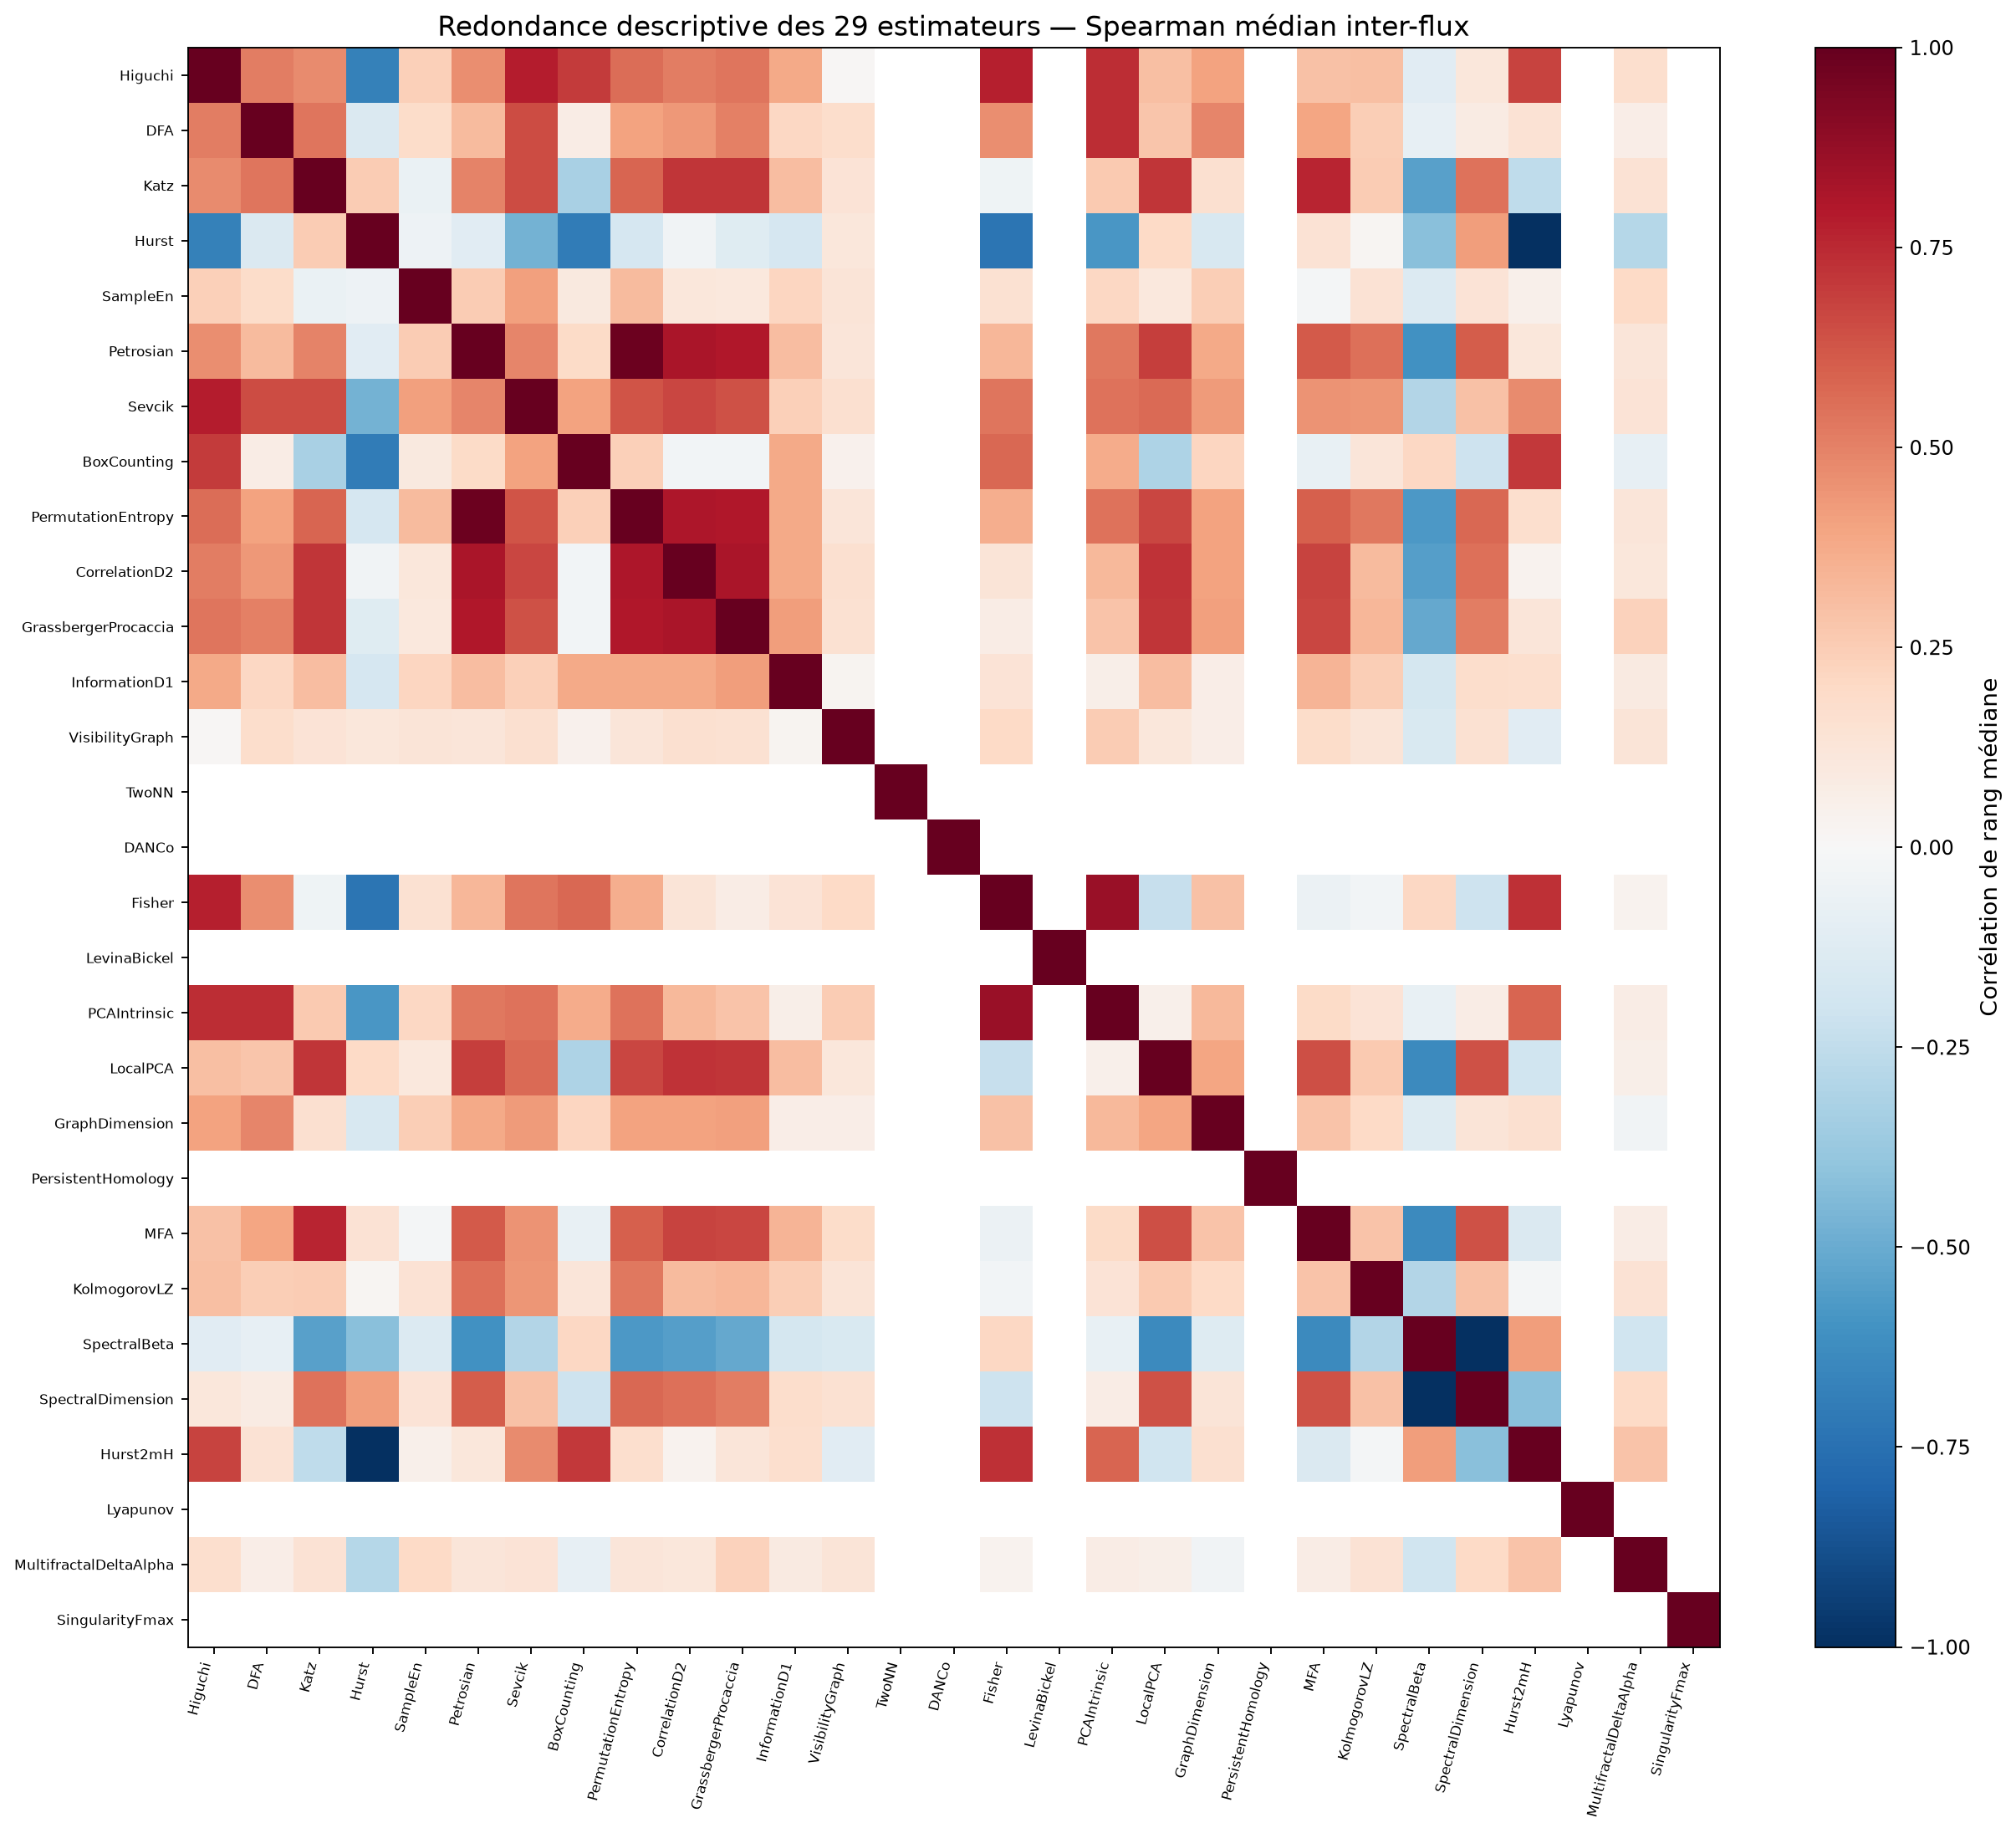

Source data for this figure (header and first rows):
, Higuchi, DFA, Katz, Hurst, SampleEn, Petrosian, Sevcik, BoxCounting, PermutationEntropy, CorrelationD2, GrassbergerProcaccia, InformationD1, VisibilityGraph, TwoNN, DANCo, Fisher, LevinaBickel, PCAIntrinsic, LocalPCA, GraphDimension, PersistentHomology, MFA, KolmogorovLZ
Higuchi, 1.0, 0.5083, 0.4764, -0.6787, 0.2366, 0.4617, 0.7874, 0.6967, 0.5566, 0.508, 0.5385, 0.38, 0.008341, , , 0.7751, , 0.7354, 0.3013, 0.4062, , 0.2954, 0.3037
DFA, 0.5083, 1.0, 0.5343, -0.1432, 0.1803, 0.3165, 0.6518, 0.076, 0.4021, 0.433, 0.504, 0.2095, 0.1764, , , 0.4626, , 0.736, 0.281, 0.4885, , 0.3967, 0.2465
Katz, 0.4764, 0.5343, 1.0, 0.2507, -0.06804, 0.4954, 0.6558, -0.3217, 0.5823, 0.7128, 0.7186, 0.3053, 0.1358, , , -0.03985, , 0.258, 0.7164, 0.157, , 0.7636, 0.2543
Hurst, -0.6787, -0.1432, 0.2507, 1.0, -0.05364, -0.1136, -0.471, -0.7002, -0.1699, -0.03353, -0.1205, -0.1668, 0.115, , , -0.7342, , -0.5838, 0.1973, -0.1603, , 0.147, 0.02199
SampleEn, 0.2366, 0.1803, -0.06804, -0.05364, 1.0, 0.2569, 0.408, 0.1015, 0.3139, 0.1131, 0.1052, 0.2115, 0.1271, , , 0.1525, , 0.2097, 0.1055, 0.2431, , -0.02004, 0.1427
Petrosian, 0.4617, 0.3165, 0.4954, -0.1136, 0.2569, 1.0, 0.4911, 0.1912, 0.9826, 0.8171, 0.8037, 0.3085, 0.1241, , , 0.3314, , 0.5256, 0.6899, 0.3771, , 0.6146, 0.547
Sevcik, 0.7874, 0.6518, 0.6558, -0.471, 0.408, 0.4911, 1.0, 0.401, 0.6313, 0.6709, 0.6406, 0.2372, 0.161, , , 0.5359, , 0.5447, 0.5678, 0.4252, , 0.4524, 0.4426
BoxCounting, 0.6967, 0.076, -0.3217, -0.7002, 0.1015, 0.1912, 0.401, 1.0, 0.2367, -0.02626, -0.02617, 0.3801, 0.0442, , , 0.5705, , 0.3737, -0.3055, 0.2173, , -0.07576, 0.1189
PermutationEntropy, 0.5566, 0.4021, 0.5823, -0.1699, 0.3139, 0.9826, 0.6313, 0.2367, 1.0, 0.8104, 0.8038, 0.3793, 0.1182, , , 0.3653, , 0.5434, 0.6695, 0.4038, , 0.6011, 0.5274
CorrelationD2, 0.508, 0.433, 0.7128, -0.03353, 0.1131, 0.8171, 0.6709, -0.02626, 0.8104, 1.0, 0.8167, 0.3776, 0.1564, , , 0.1264, , 0.3219, 0.7221, 0.3986, , 0.6736, 0.3183
GrassbergerProcaccia, 0.5385, 0.504, 0.7186, -0.1205, 0.1052, 0.8037, 0.6406, -0.02617, 0.8038, 0.8167, 1.0, 0.4142, 0.1541, , , 0.07258, , 0.2835, 0.7186, 0.4088, , 0.6696, 0.3349
InformationD1, 0.38, 0.2095, 0.3053, -0.1668, 0.2115, 0.3085, 0.2372, 0.3801, 0.3793, 0.3776, 0.4142, 1.0, 0.02871, , , 0.1395, , 0.05682, 0.3063, 0.06484, , 0.341, 0.2467
VisibilityGraph, 0.008341, 0.1764, 0.1358, 0.115, 0.1271, 0.1241, 0.161, 0.0442, 0.1182, 0.1564, 0.1541, 0.02871, 1.0, , , 0.1984, , 0.2536, 0.1118, 0.06494, , 0.1847, 0.1293
TwoNN, , , , , , , , , , , , , , 1.0, , , , , , , , , 
DANCo, , , , , , , , , , , , , , , 1.0, , , , , , , , 
Fisher, 0.7751, 0.4626, -0.03985, -0.7342, 0.1525, 0.3314, 0.5359, 0.5705, 0.3653, 0.1264, 0.07258, 0.1395, 0.1984, , , 1.0, , 0.866, -0.2284, 0.2907, , -0.06122, -0.02579
LevinaBickel, , , , , , , , , , , , , , , , , 1.0, , , , , , 
PCAIntrinsic, 0.7354, 0.736, 0.258, -0.5838, 0.2097, 0.5256, 0.5447, 0.3737, 0.5434, 0.3219, 0.2835, 0.05682, 0.2536, , , 0.866, , 1.0, 0.05252, 0.322, , 0.1923, 0.1378
LocalPCA, 0.3013, 0.281, 0.7164, 0.1973, 0.1055, 0.6899, 0.5678, -0.3055, 0.6695, 0.7221, 0.7186, 0.3063, 0.1118, , , -0.2284, , 0.05252, 1.0, 0.3923, , 0.6444, 0.2597
GraphDimension, 0.4062, 0.4885, 0.157, -0.1603, 0.2431, 0.3771, 0.4252, 0.2173, 0.4038, 0.3986, 0.4088, 0.06484, 0.06494, , , 0.2907, , 0.322, 0.3923, 1.0, , 0.2875, 0.1966
PersistentHomology, , , , , , , , , , , , , , , , , , , , , 1.0, , 
MFA, 0.2954, 0.3967, 0.7636, 0.147, -0.02004, 0.6146, 0.4524, -0.07576, 0.6011, 0.6736, 0.6696, 0.341, 0.1847, , , -0.06122, , 0.1923, 0.6444, 0.2875, , 1.0, 0.2829
KolmogorovLZ, 0.3037, 0.2465, 0.2543, 0.02199, 0.1427, 0.547, 0.4426, 0.1189, 0.5274, 0.3183, 0.3349, 0.2467, 0.1293, , , -0.02579, , 0.1378, 0.2597, 0.1966, , 0.2829, 1.0
SpectralBeta, -0.1114, -0.0802, -0.5426, -0.4194, -0.1383, -0.6043, -0.2945, 0.2055, -0.5777, -0.5542, -0.5116, -0.1777, -0.1513, , , 0.2072, , -0.07451, -0.634, -0.1262, , -0.6341, -0.2919
SpectralDimension, 0.1114, 0.0802, 0.5426, 0.4194, 0.1383, 0.6043, 0.2945, -0.2055, 0.5777, 0.5542, 0.5116, 0.1777, 0.1513, , , -0.2072, , 0.07451, 0.634, 0.1262, , 0.6341, 0.2919
Hurst2mH, 0.6779, 0.1432, -0.251, -1.0, 0.05364, 0.1137, 0.471, 0.7041, 0.1699, 0.03353, 0.1205, 0.1668, -0.1163, , , 0.7333, , 0.5853, -0.1973, 0.1606, , -0.1472, -0.02199
Lyapunov, , , , , , , , , , , , , , , , , , , , , , , 
MultifractalDeltaAlpha, 0.1714, 0.06614, 0.146, -0.2839, 0.2002, 0.1232, 0.1336, -0.08487, 0.1232, 0.1095, 0.2276, 0.08689, 0.1276, , , 0.03624, , 0.07067, 0.0601, -0.03704, , 0.07267, 0.1427
SingularityFmax, , , , , , , , , , , , , , , , , , , , , , , 
